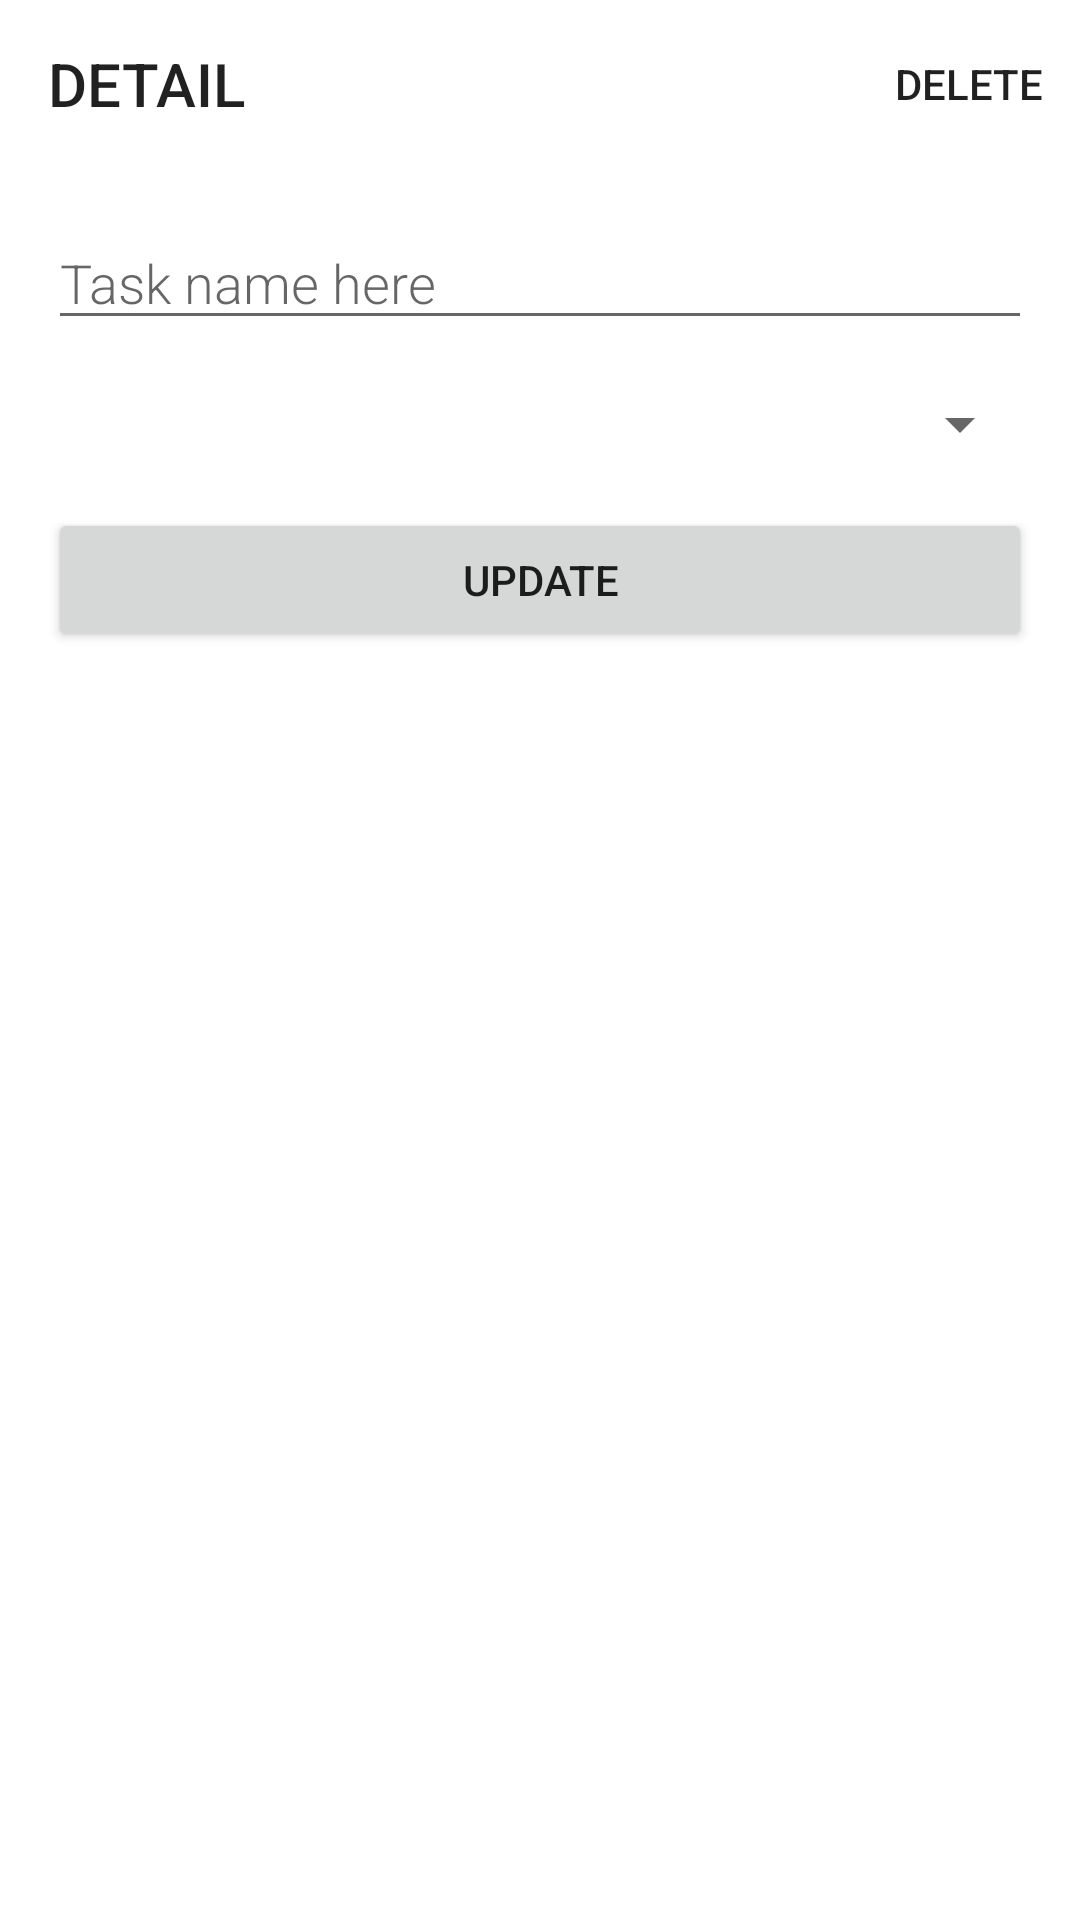

Android layout source for this screen:
<!-- AndroidManifest.xml: application theme Theme.ToDoAppExample -->
<!-- res/layout/fragment_detail.xml -->
<?xml version="1.0" encoding="utf-8"?>
<LinearLayout xmlns:android="http://schemas.android.com/apk/res/android"
    xmlns:tools="http://schemas.android.com/tools"
    android:layout_width="match_parent"
    android:layout_height="match_parent"
    xmlns:app="http://schemas.android.com/apk/res-auto"
    android:orientation="vertical"
    tools:context=".ui.fragment.detailfragment.DetailFragment">

    <androidx.appcompat.widget.Toolbar
        android:id="@+id/toolbarDetail"
        android:layout_width="match_parent"
        android:layout_height="?attr/actionBarSize"
        android:background="@android:color/transparent"
        android:minHeight="?attr/actionBarSize"
        android:theme="?attr/actionBarTheme"
        app:menu="@menu/menu_task_detail">

        <TextView
            android:id="@+id/toolbarTitle"
            style="@style/TextAppearance.AppCompat.Widget.ActionBar.Title"
            android:layout_width="wrap_content"
            android:layout_height="wrap_content"
            android:text="@string/detail_name"
            android:textAllCaps="true"/>

    </androidx.appcompat.widget.Toolbar>

    <EditText
        android:id="@+id/edtTaskDetailName"
        android:layout_width="match_parent"
        android:layout_height="wrap_content"
        android:layout_marginStart="16dp"
        android:layout_marginTop="16dp"
        android:layout_marginEnd="16dp"
        android:autofillHints="@string/task_name_here"
        android:fontFamily="sans-serif-light"
        android:hint="@string/task_name_here"
        android:inputType="textAutoComplete"
        android:textSize="18sp" />

    <Spinner
        android:id="@+id/spinnerTaskDetailStatus"
        android:layout_width="match_parent"
        android:layout_height="wrap_content"
        android:layout_marginStart="16dp"
        android:layout_marginTop="16dp"
        android:layout_marginEnd="16dp" />

    <Button
        android:id="@+id/btnUpdate"
        android:layout_width="match_parent"
        android:layout_height="wrap_content"
        android:layout_marginStart="16dp"
        android:layout_marginTop="16dp"
        android:layout_marginEnd="16dp"
        android:text="@string/update" />

</LinearLayout>
<!-- resources referenced by this layout -->
<resources>
  <string name="detail_name">Detail</string>
  <string name="task_name_here">Task name here</string>
  <string name="update">Update</string>
  <style name="Theme.ToDoAppExample" parent="Theme.MaterialComponents.DayNight.NoActionBar">
          
          <item name="colorPrimary">@color/purple_500</item>
          <item name="colorPrimaryVariant">@color/purple_700</item>
          <item name="colorOnPrimary">@color/white</item>
          
          <item name="colorSecondary">@color/teal_200</item>
          <item name="colorSecondaryVariant">@color/teal_700</item>
          <item name="colorOnSecondary">@color/black</item>
          
          <item name="android:statusBarColor" tools:targetApi="l">?attr/colorPrimaryVariant</item>
          
      </style>
  <!-- not gathered from this repository: default colours our renderer supplied (Android Studio template values) -->
  <color name="purple_500">#FF6200EE</color>
  <color name="purple_700">#FF3700B3</color>
  <color name="teal_200">#FF03DAC5</color>
  <color name="teal_700">#FF018786</color>
  <color name="black">#FF000000</color>
  <color name="white">#FFFFFFFF</color>
</resources>
